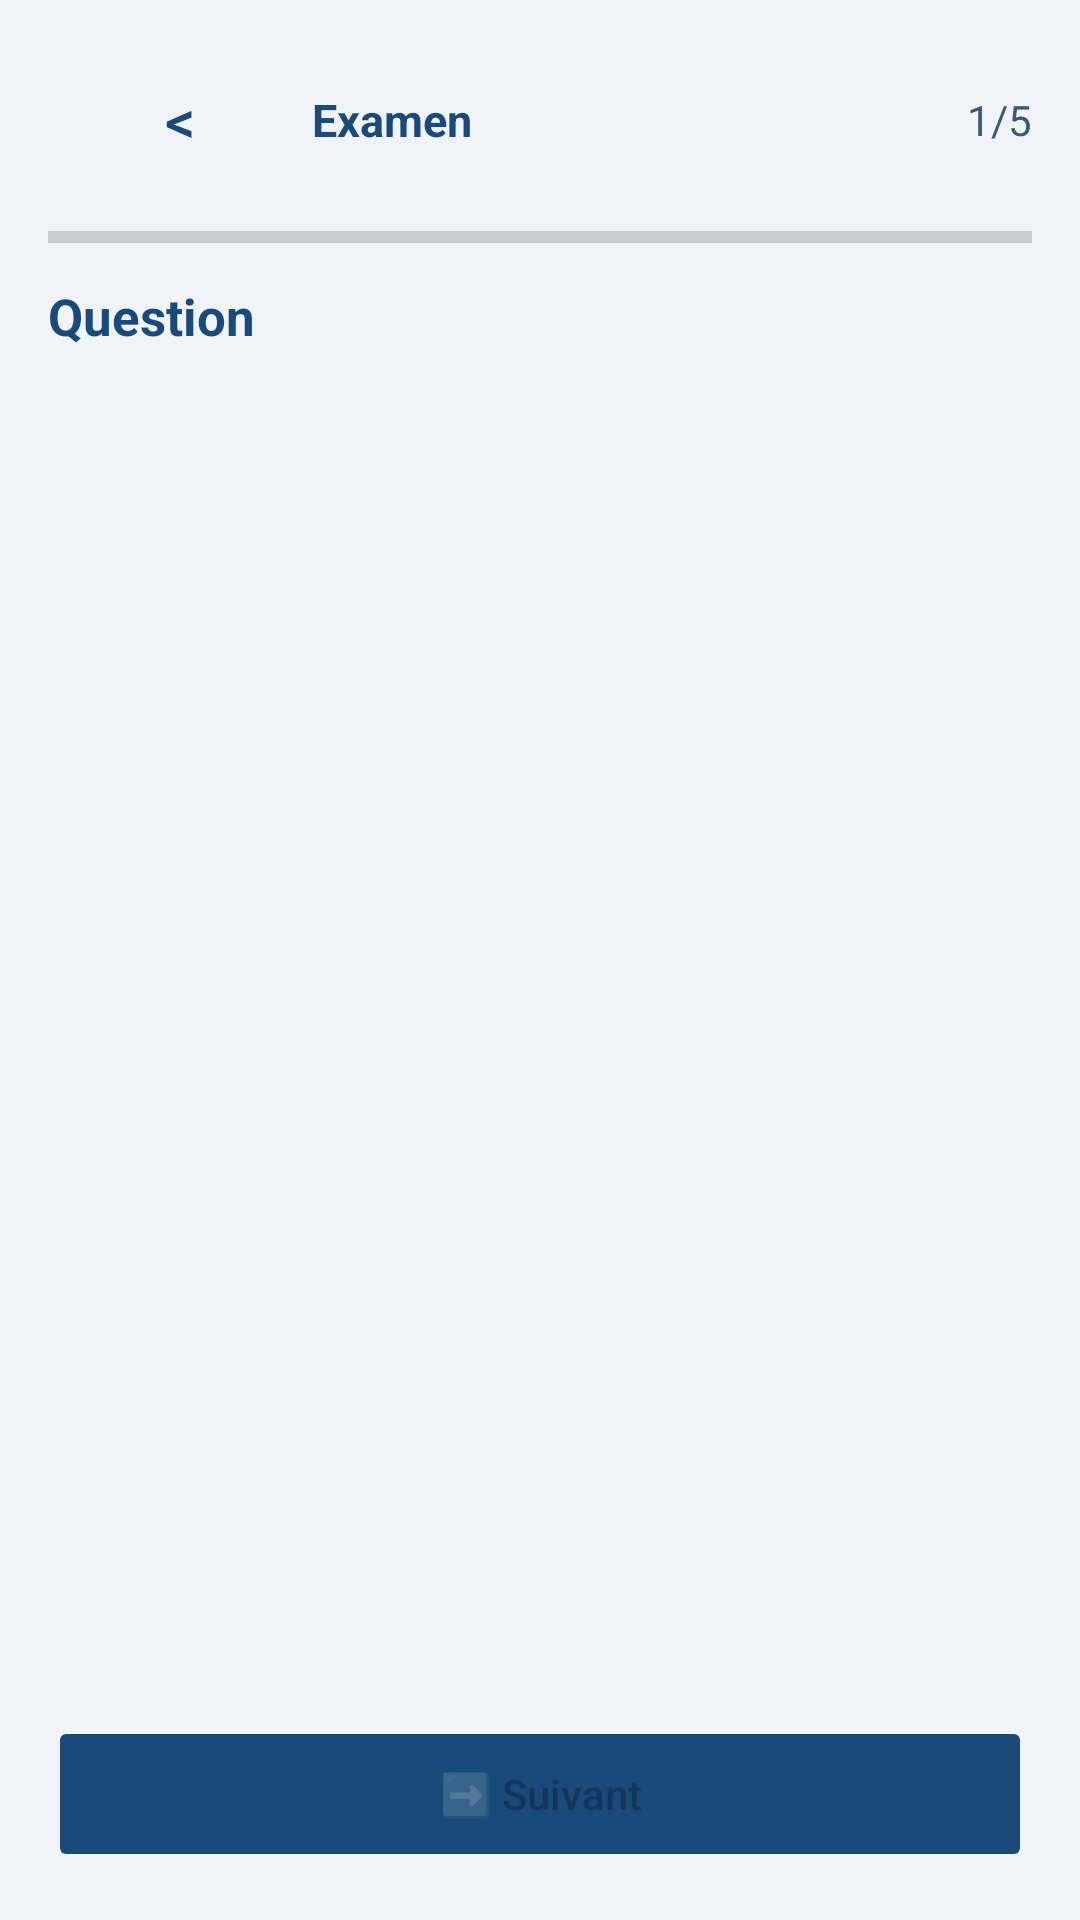

Reconstruct the res/layout file that produces this screen, plus the resources it refers to.
<!-- AndroidManifest.xml: application theme Theme.PMPMaster -->
<!-- res/layout/activity_exam.xml -->
<?xml version="1.0" encoding="utf-8"?>
<LinearLayout xmlns:android="http://schemas.android.com/apk/res/android"
    android:layout_width="match_parent"
    android:layout_height="match_parent"
    android:orientation="vertical"
    android:background="@color/background"
    android:padding="16dp">

    <LinearLayout
        android:layout_width="match_parent"
        android:layout_height="wrap_content"
        android:orientation="horizontal"
        android:gravity="center_vertical">

        <Button
            android:id="@+id/btnBack"
            android:layout_width="wrap_content"
            android:layout_height="wrap_content"
            android:text="&lt;"
            android:background="@android:color/transparent"
            android:textColor="@color/primary"
            android:textSize="20sp" />

        <TextView
            android:id="@+id/tvMode"
            android:layout_width="0dp"
            android:layout_height="wrap_content"
            android:layout_weight="1"
            android:text="Examen"
            android:textSize="15sp"
            android:textColor="@color/primary"
            android:textStyle="bold" />

        <TextView
            android:id="@+id/tvProgress"
            android:layout_width="wrap_content"
            android:layout_height="wrap_content"
            android:text="1/5"
            android:textSize="14sp"
            android:textColor="@color/secondary" />
    </LinearLayout>

    <ProgressBar
        android:id="@+id/progressBar"
        style="?android:attr/progressBarStyleHorizontal"
        android:layout_width="match_parent"
        android:layout_height="6dp"
        android:layout_marginVertical="12dp"
        android:progress="0"
        android:max="100"
        android:progressTint="@color/primary" />

    <ScrollView
        android:layout_width="match_parent"
        android:layout_height="0dp"
        android:layout_weight="1">

        <LinearLayout
            android:layout_width="match_parent"
            android:layout_height="wrap_content"
            android:orientation="vertical">

            <TextView
                android:id="@+id/tvQuestion"
                android:layout_width="match_parent"
                android:layout_height="wrap_content"
                android:text="Question"
                android:textSize="17sp"
                android:textColor="@color/primary"
                android:textStyle="bold"
                android:layout_marginBottom="16dp" />

            <LinearLayout
                android:id="@+id/optionsContainer"
                android:layout_width="match_parent"
                android:layout_height="wrap_content"
                android:orientation="vertical"
                android:layout_marginBottom="12dp" />

            <TextView
                android:id="@+id/tvFeedback"
                android:layout_width="match_parent"
                android:layout_height="wrap_content"
                android:padding="14dp"
                android:background="@color/surface"
                android:visibility="gone"
                android:textSize="14sp"
                android:lineSpacingExtra="4dp"
                android:layout_marginBottom="12dp" />
        </LinearLayout>
    </ScrollView>

    <Button
        android:id="@+id/btnNext"
        android:layout_width="match_parent"
        android:layout_height="52dp"
        android:text="➡️ Suivant"
        android:textAllCaps="false"
        android:backgroundTint="@color/primary"
        android:enabled="false"
        android:layout_marginTop="8dp" />
</LinearLayout>
<!-- resources referenced by this layout -->
<resources>
  <color name="background">#f0f4f8</color>
  <color name="primary">#1a4a7a</color>
  <color name="secondary">#3a5a7a</color>
  <color name="surface">#ffffff</color>
  <style name="Theme.PMPMaster" parent="Theme.MaterialComponents.DayNight.NoActionBar">
          <item name="colorPrimary">@color/primary</item>
          <item name="colorPrimaryVariant">@color/primary_dark</item>
          <item name="colorOnPrimary">#FFFFFF</item>
          <item name="colorSecondary">@color/info</item>
          <item name="colorSecondaryVariant">@color/secondary</item>
          <item name="colorOnSecondary">#FFFFFF</item>
          <item name="android:statusBarColor">@color/primary_dark</item>
          <item name="android:windowBackground">@color/background</item>
      </style>
  <color name="primary_dark">#0b2b4a</color>
  <color name="info">#1a7a8c</color>
</resources>
